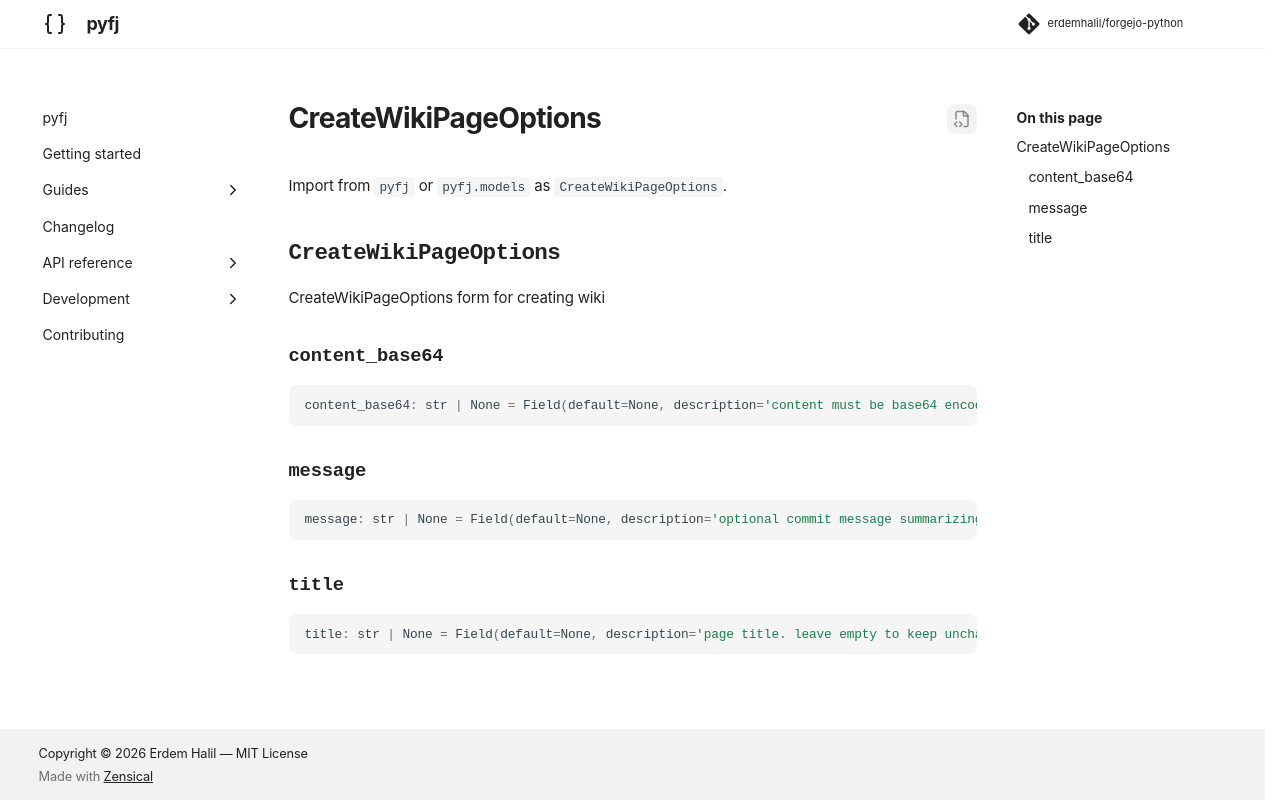

repository: erdemhalil/forgejo-python · page: 0.1/reference/models/create_wiki_page_options/index.html · generator: mkdocs

---
title: "CreateWikiPageOptions"
description: "CreateWikiPageOptions form for creating wiki"
---

# CreateWikiPageOptions

Import from `pyfj` or `pyfj.models` as `CreateWikiPageOptions`.

::: pyfj._generated.models.create_wiki_page_options.CreateWikiPageOptions
